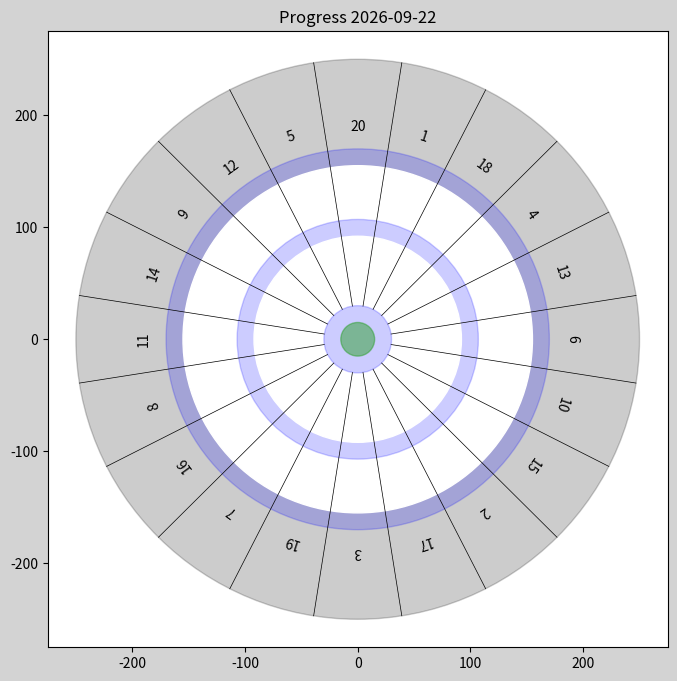

Reproduce this figure in Python.
import numpy as np
import matplotlib.pyplot as plt
from datetime import date
from matplotlib.patches import Circle

# Constants and global variables
# Measures of the Dartboard
rt = 250  # total board radius
ro = 170  # outer radius
ri = 107  # inner radius
rw = 15  # Radius of Special fields
rb = 2 * rw  # bullseye radius
labels = np.linspace(0, 2 * np.pi, 20, endpoint=False)  # Label Ring
offset = (labels[2] - labels[1]) / 2
counter = 0
ring = [20, 1, 18, 4, 13, 6, 10, 15, 2, 17, 3, 19, 7, 16, 8, 11,
        14, 9, 12, 5]  # Number Ring
score = np.zeros([21, 3])


def increase_counter():
    # increases darts counter and finishes game after 60 darts
    global counter
    counter += 1
    if counter > 60:
        print_statistics()


def draw_dartboard():
    # Draws a dartboard shape in the graph
    c0 = Circle((0, 0), rt, color='black', alpha=0.2)
    c1 = Circle((0, 0), ro, color='blue', alpha=0.2)
    c2 = Circle((0, 0), ro - rw, color='white')
    c3 = Circle((0, 0), ri, color='blue', alpha=0.2)
    c4 = Circle((0, 0), ri - rw, color='white')
    c5 = Circle((0, 0), rb, color='blue', alpha=0.2)
    c6 = Circle((0, 0), rb - rw, color='C2', alpha=0.5)
    for circle in [c0, c1, c2, c3, c4, c5, c6]:
        ax.add_patch(circle)
    # plt.axis('equal')
    # Display the number ring
    for i in range(20):
        plt.text(190 * np.sin(labels[i]),
                 190 * np.cos(labels[i]),
                 ring[i],
                 ha="center",
                 va="center",
                 rotation=-(i) / 20 * 360)
        plt.plot(
            [rb * np.sin(labels[i] + offset), rt * np.sin(labels[i] + offset)],
            [rb * np.cos(labels[i] + offset), rt * np.cos(labels[i] + offset)],
            'k-',
            linewidth='0.5')


def onclick(event):
    # Checks where the dart landed, draws a point on the map
    # and evaluates score
    x = event.xdata
    y = event.ydata
    global counter
    increase_counter()
    sec = (int)(np.ceil(counter / 3))
    rad = np.sqrt(x**2 + y**2)
    if (rad < ro):
        # Dart landed inside scoring area
        if (rad < rw):
            # Double Bull
            #print("hit double bull!")
            plt.plot(x, y, 'xk')
            score[20, 1] += 1
        elif (rad < rb):
            # Single bull
            #print("hit single bull!")
            score[20, 0] += 1
            plt.plot(x, y, 'xk')
        else:
            # check if the correct segment was hit
            arctan = (90 - np.arctan2(y, x) * 360 /
                      (2 * np.pi)) % 360  # calculates the angle of the dart
            offset = (labels[2] - labels[1]) * 360 / (2 * np.pi)
            expected = (ring.index(sec)) * 18  # Allowed angles
            if arctan > expected - offset / 2 and arctan < expected + offset / 2:
                # print("hit!")
                plt.plot(x, y, 'xg')
                if is_double(rad):
                    score[sec - 1, 1] += 1
                elif is_triple(rad):
                    score[sec - 1, 2] += 1
                else:
                    score[sec - 1, 0] += 1
            else:
                #Wrong Segment hit
                plt.plot(x, y, 'xr')
    else:
        #Dart landed outside the scoring area
        plt.plot(x, y, 'xr')
    fig.canvas.draw()
    if (counter % 3 == 0):
        print("SECTOR ", (int)(np.ceil((counter) / 3)) + 1)


""" Can Maybe be used lated on
def which_segment(x,y):
    arctan = (90 - np.arctan2(y, x) * 360 / (2 * np.pi)) % 360
    offset = (labels[2] - labels[1]) * 360 / (2 * np.pi)

    for val in ring:
        expected = ring.index(val)*18
        if arctan > expected - offset/2 and arctan < expected + offset/2:
            #print("hit sector ", val)
            pass
"""


def is_triple(rad):
    return rad < ri and rad > (ri - rw)


def is_double(rad):
    return rad < ro and rad > (ro - rw)


def print_statistics():
    # TODO: Add statistics to file
    # Prints statistics and saves chart
    filename = str(date.today())
    plt.savefig(filename)
    print("Reached End, saved plot in ", filename)
    print("Overview :")
    print_array(score)
    plt.close()


def print_array(array):
    # For every field this array stores three values
    # [single, double, triple] hits
    for i in range(len(array)):
        sum = array[i, 0] + array[i, 1] + array[i, 2]
        print("Field ", i + 1, "\t single ", int(array[i, 0]), "\t double ",
              int(array[i, 1]), "\t triple ", int(array[i, 2]), "\t total ",
              int(sum))


# PROGRAM STARTS HERE
print("3 darts on every sector from 1 to 20. \n All hits count the same")
print("SECTOR 1: ")
# Graph Cosmetics
fig = plt.figure(facecolor='lightgray', figsize=(8, 8))
plt.axis('off')
ax = fig.add_subplot(111)
# Draw dartboard and wait for Mouse Intercation
draw_dartboard()
cid = fig.canvas.mpl_connect('button_press_event', onclick)
plt.title("Progress " + str(date.today()))
plt.show()
